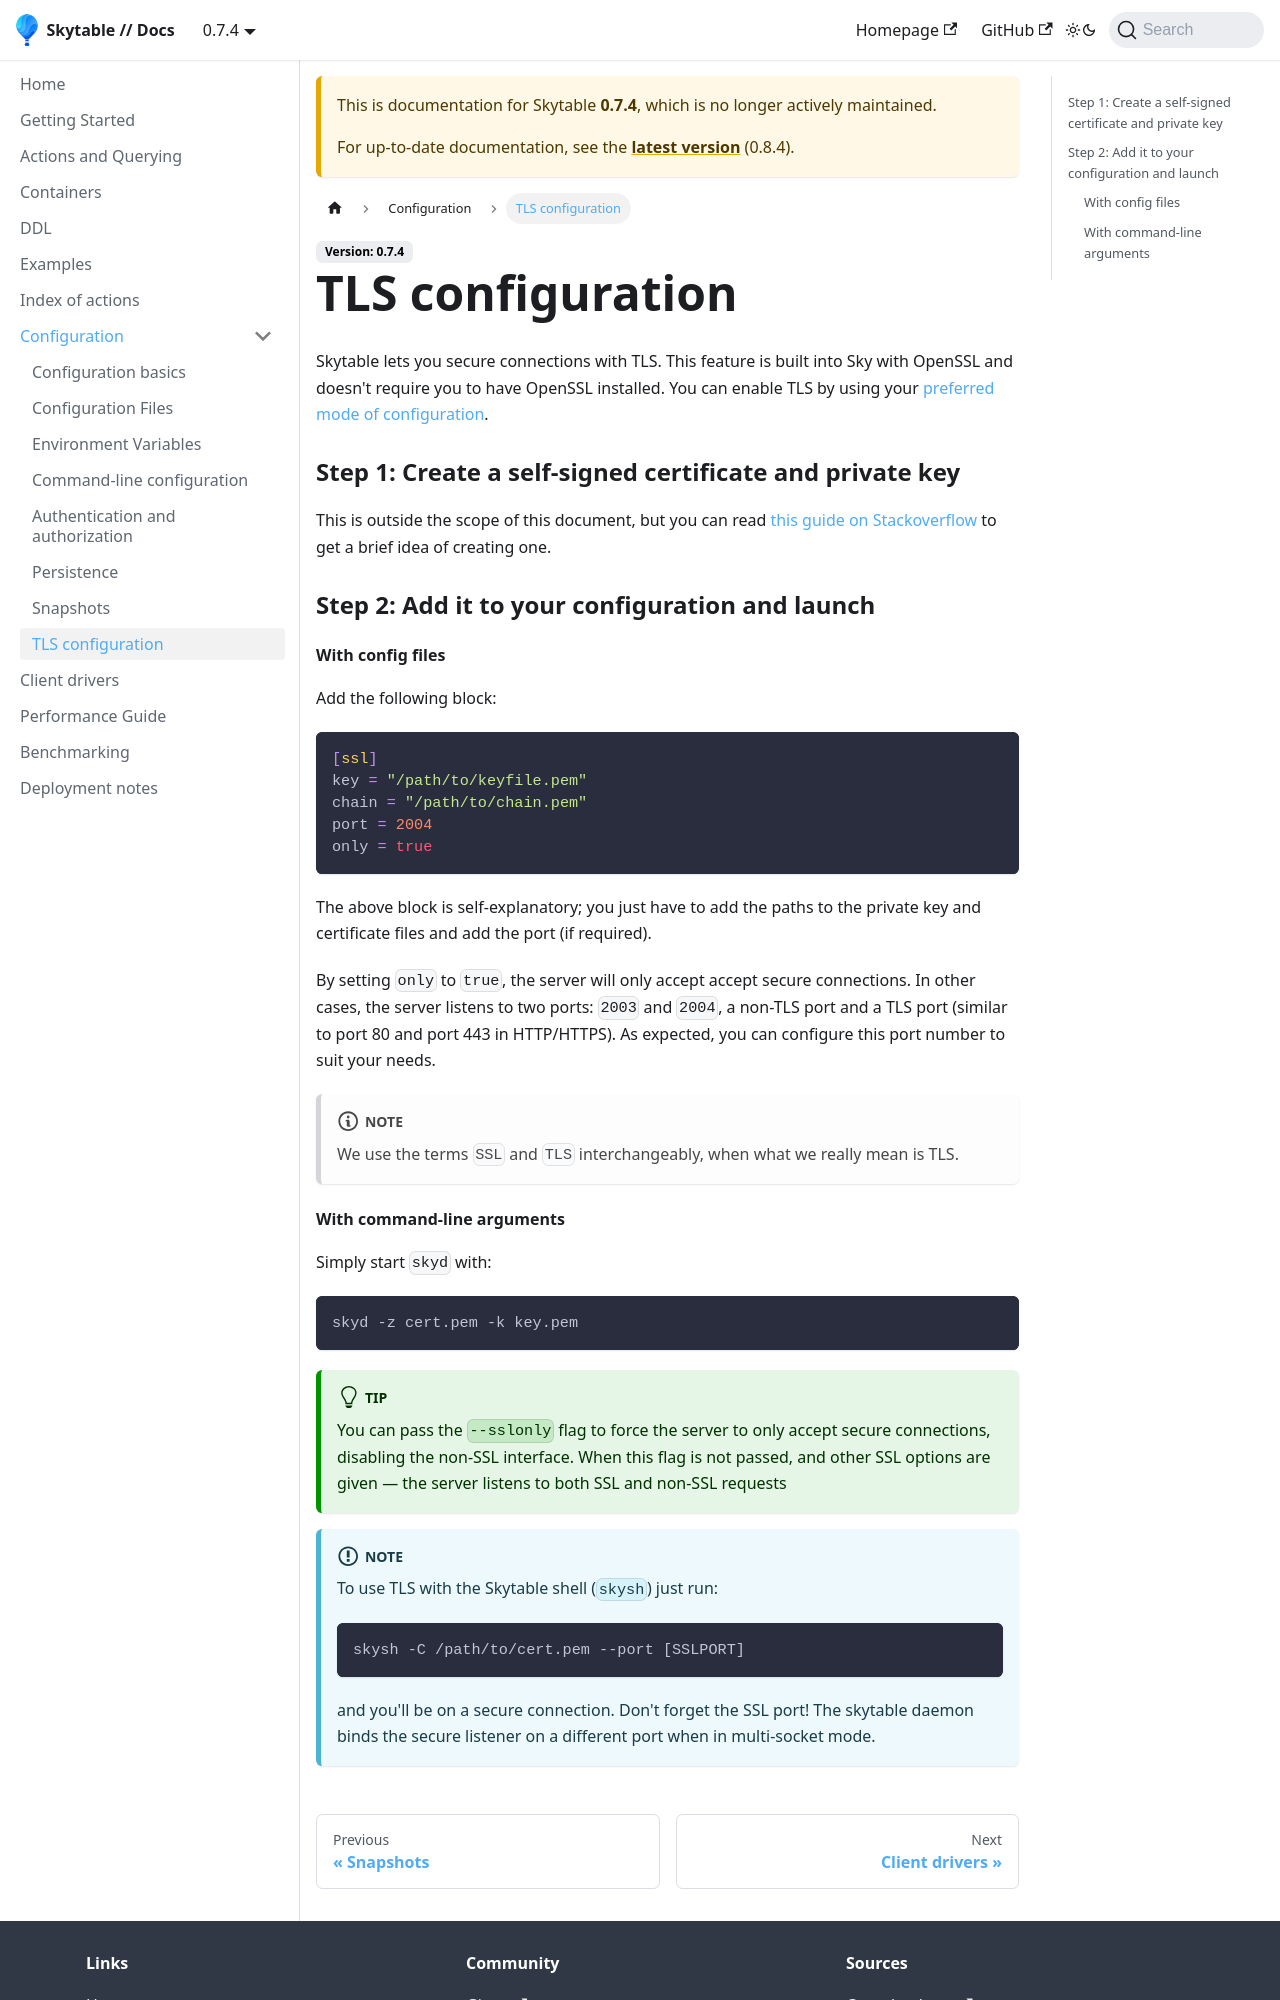

repository: skytable/docs · page: 0.7.4/ssl/index.html · generator: docusaurus

---
id: ssl
title: SSL/TLS configuration
---
Skytable lets you secure connections with TLS/SSL. This feature is built into Sky with OpenSSL and doesn't require you to have OpenSSL installed. You can enable SSL by using the [configuration file](#with-config-files) or by using [command-line arguments](#with-command-line-arguments).

### Step 1: Create a self-signed certificate and private key

This is outside the scope of this document, but you can read [this guide on Stackoverflow](https://stackoverflow.com/a/10176685) to get a brief idea of creating one.

### Step 2: Add it to your configuration and launch

#### With config files
Add the following block:
```toml
# This key is *OPTIONAL*
[ssl]
key = "/path/to/keyfile.pem"
chain = "/path/to/chain.pem"
port = 2004 # optional
only = true # optional to enable SSL-only requests
```
The above block is self-explanatory; you just have to add the paths to the private key and certificate files and add the port (if required) and set the server to `only` accept secure connections.
